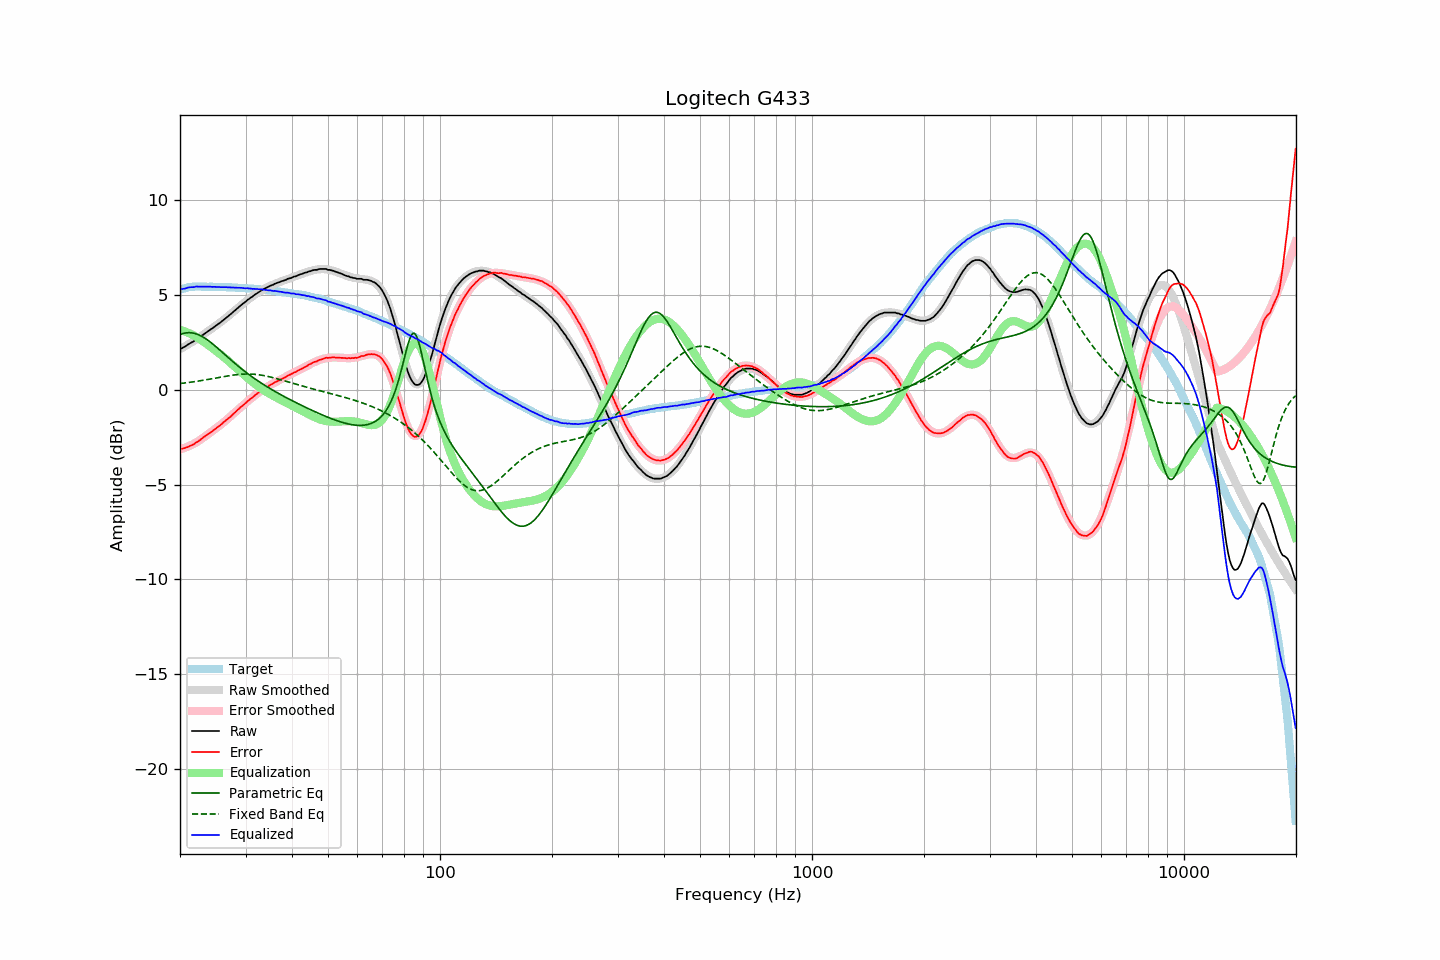

The table this chart was drawn from, first rows:
frequency, raw, error, smoothed, error_smoothed, equalization, parametric_eq, fixed_band_eq, equalized_raw, equalized_smoothed, target
20.00, 2.17, -3.09, 2.13, -3.15, 3.15, 2.91, 0.32, 5.31, 5.28, 5.26
20.20, 2.17, -3.12, 2.18, -3.12, 3.12, 2.94, 0.33, 5.29, 5.30, 5.29
20.40, 2.22, -3.10, 2.23, -3.09, 3.09, 2.96, 0.34, 5.31, 5.32, 5.32
20.61, 2.26, -3.08, 2.28, -3.06, 3.06, 2.98, 0.35, 5.32, 5.34, 5.34
20.81, 2.32, -3.05, 2.33, -3.03, 3.03, 2.99, 0.36, 5.35, 5.36, 5.37
21.02, 2.38, -3.02, 2.38, -3.00, 3.00, 3.00, 0.37, 5.38, 5.37, 5.40
21.23, 2.43, -2.98, 2.43, -2.96, 2.96, 3.00, 0.38, 5.39, 5.39, 5.41
21.44, 2.48, -2.94, 2.48, -2.92, 2.92, 2.99, 0.39, 5.40, 5.40, 5.42
21.66, 2.52, -2.91, 2.53, -2.88, 2.88, 2.98, 0.41, 5.40, 5.41, 5.42
21.87, 2.57, -2.85, 2.58, -2.83, 2.83, 2.96, 0.42, 5.41, 5.42, 5.42
22.09, 2.65, -2.78, 2.64, -2.79, 2.79, 2.94, 0.43, 5.44, 5.43, 5.43
22.31, 2.69, -2.74, 2.69, -2.74, 2.74, 2.91, 0.44, 5.43, 5.43, 5.43
22.54, 2.75, -2.68, 2.75, -2.68, 2.68, 2.87, 0.46, 5.43, 5.43, 5.43
22.76, 2.81, -2.62, 2.81, -2.62, 2.62, 2.83, 0.47, 5.43, 5.43, 5.43
22.99, 2.87, -2.55, 2.87, -2.56, 2.56, 2.79, 0.49, 5.43, 5.43, 5.42
23.22, 2.93, -2.49, 2.93, -2.50, 2.50, 2.74, 0.50, 5.43, 5.43, 5.42
23.45, 2.99, -2.43, 2.98, -2.44, 2.44, 2.68, 0.51, 5.43, 5.43, 5.42
23.69, 3.05, -2.37, 3.04, -2.38, 2.38, 2.62, 0.53, 5.43, 5.42, 5.42
23.92, 3.11, -2.31, 3.10, -2.32, 2.32, 2.56, 0.54, 5.43, 5.42, 5.42
24.16, 3.17, -2.26, 3.17, -2.25, 2.25, 2.50, 0.56, 5.42, 5.42, 5.43
24.40, 3.22, -2.21, 3.23, -2.19, 2.19, 2.43, 0.58, 5.41, 5.42, 5.43
24.65, 3.29, -2.13, 3.29, -2.13, 2.13, 2.36, 0.59, 5.42, 5.42, 5.42
24.89, 3.35, -2.06, 3.35, -2.07, 2.07, 2.29, 0.61, 5.42, 5.41, 5.41
25.14, 3.41, -2.00, 3.41, -2.00, 2.00, 2.22, 0.62, 5.41, 5.41, 5.41
25.39, 3.47, -1.94, 3.47, -1.94, 1.94, 2.14, 0.64, 5.41, 5.41, 5.41
25.65, 3.53, -1.88, 3.54, -1.87, 1.87, 2.07, 0.65, 5.40, 5.41, 5.41
25.91, 3.60, -1.80, 3.60, -1.80, 1.80, 1.99, 0.67, 5.40, 5.41, 5.40
26.16, 3.67, -1.73, 3.67, -1.73, 1.73, 1.92, 0.68, 5.40, 5.40, 5.40
26.43, 3.74, -1.66, 3.74, -1.66, 1.66, 1.84, 0.70, 5.40, 5.40, 5.40
26.69, 3.81, -1.59, 3.81, -1.59, 1.59, 1.76, 0.71, 5.40, 5.40, 5.40
26.96, 3.87, -1.53, 3.88, -1.52, 1.52, 1.69, 0.73, 5.38, 5.39, 5.39
27.23, 3.95, -1.45, 3.95, -1.44, 1.44, 1.61, 0.74, 5.39, 5.39, 5.39
27.50, 4.01, -1.38, 4.02, -1.37, 1.37, 1.54, 0.75, 5.38, 5.39, 5.39
27.77, 4.09, -1.29, 4.09, -1.29, 1.29, 1.47, 0.77, 5.38, 5.38, 5.38
28.05, 4.16, -1.22, 4.16, -1.22, 1.22, 1.39, 0.78, 5.38, 5.38, 5.38
28.33, 4.23, -1.14, 4.23, -1.14, 1.14, 1.32, 0.79, 5.37, 5.37, 5.37
28.62, 4.31, -1.06, 4.30, -1.06, 1.06, 1.25, 0.80, 5.37, 5.37, 5.37
28.90, 4.38, -0.98, 4.38, -0.99, 0.99, 1.18, 0.80, 5.37, 5.36, 5.36
29.19, 4.45, -0.90, 4.45, -0.91, 0.91, 1.11, 0.81, 5.36, 5.36, 5.35
29.48, 4.52, -0.84, 4.51, -0.84, 0.84, 1.05, 0.82, 5.36, 5.35, 5.36
29.78, 4.58, -0.77, 4.58, -0.76, 0.76, 0.98, 0.82, 5.34, 5.35, 5.35
30.08, 4.65, -0.70, 4.65, -0.69, 0.69, 0.91, 0.82, 5.34, 5.34, 5.35
30.38, 4.73, -0.61, 4.72, -0.62, 0.62, 0.85, 0.82, 5.35, 5.34, 5.33
30.68, 4.78, -0.55, 4.78, -0.55, 0.55, 0.79, 0.82, 5.33, 5.33, 5.33
30.99, 4.85, -0.47, 4.85, -0.48, 0.48, 0.72, 0.82, 5.33, 5.32, 5.32
31.30, 4.90, -0.42, 4.91, -0.41, 0.41, 0.66, 0.82, 5.31, 5.32, 5.32
31.61, 4.97, -0.35, 4.97, -0.34, 0.34, 0.60, 0.81, 5.31, 5.31, 5.31
31.93, 5.03, -0.27, 5.03, -0.28, 0.28, 0.54, 0.80, 5.30, 5.30, 5.30
32.24, 5.08, -0.21, 5.08, -0.21, 0.21, 0.49, 0.79, 5.29, 5.30, 5.29
32.57, 5.14, -0.15, 5.14, -0.15, 0.15, 0.43, 0.78, 5.29, 5.29, 5.29
32.89, 5.20, -0.08, 5.19, -0.09, 0.09, 0.37, 0.77, 5.29, 5.28, 5.28
33.22, 5.25, -0.02, 5.24, -0.03, 0.03, 0.32, 0.76, 5.28, 5.27, 5.27
33.55, 5.29, 0.02, 5.29, 0.03, -0.03, 0.27, 0.74, 5.26, 5.26, 5.27
33.89, 5.34, 0.08, 5.34, 0.08, -0.08, 0.21, 0.73, 5.26, 5.26, 5.25
34.23, 5.38, 0.13, 5.38, 0.13, -0.13, 0.16, 0.71, 5.24, 5.25, 5.25
34.57, 5.42, 0.18, 5.42, 0.19, -0.19, 0.11, 0.69, 5.23, 5.24, 5.24
34.92, 5.47, 0.24, 5.46, 0.24, -0.24, 0.06, 0.67, 5.23, 5.23, 5.22
35.27, 5.50, 0.28, 5.50, 0.28, -0.28, 0.01, 0.65, 5.22, 5.22, 5.22
35.62, 5.53, 0.32, 5.54, 0.33, -0.33, -0.04, 0.63, 5.20, 5.21, 5.21
35.97, 5.58, 0.39, 5.57, 0.38, -0.38, -0.09, 0.61, 5.20, 5.20, 5.19
... 635 more rows
